Run: headless pygame with SDL's dummy video driver; simulated clock (each Clock.tick advances the game by its frame time, no real sleeping); random seed 0; keys injected as events and as key.get_pressed() state; no mouse input.
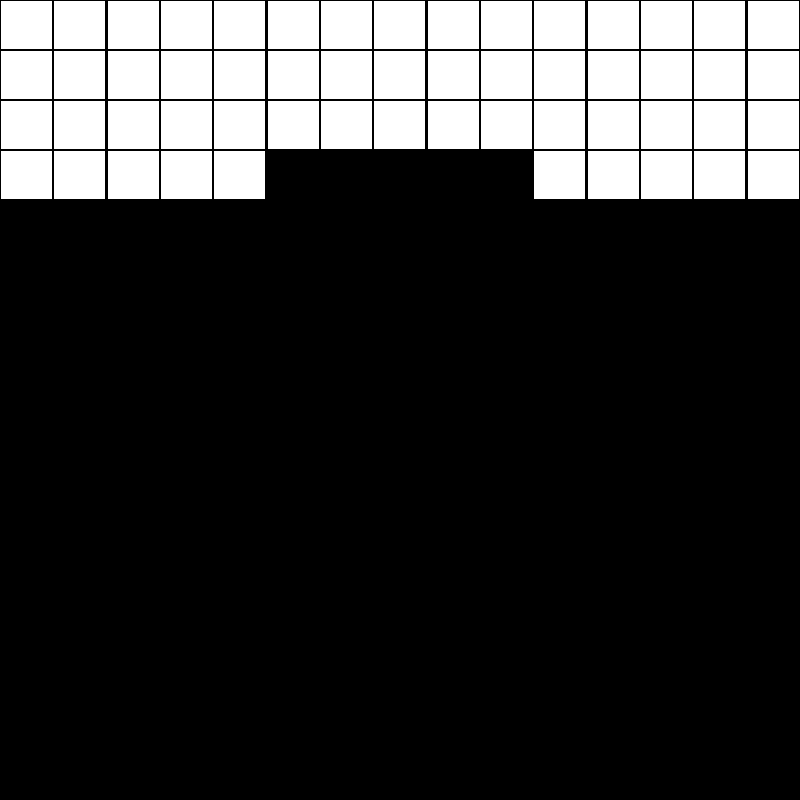
Frame 1 of 4 · flips 1–60 · no input
Frame 2 of 4 · flips 61–180 · tapped SPACE, RETURN · held RIGHT (→), D · screen unchanged from frame 1, image omitted
Frame 3 of 4 · flips 181–300 · held DOWN (↓), S · screen unchanged from frame 2, image omitted
Frame 4 of 4 · flips 301–420 · held LEFT (←), A, UP (↑), W · screen unchanged from frame 3, image omitted

The pygame program that drew these frames:

import pygame
from pygame import *

init()
display.set_caption("Zhaocanoid")
screen = display.set_mode((800,800))
clock = time.Clock()

shape = ['XXXXXXXXXXXXXXX',
         'XXXXXXXXXXXXXXX',
         'XXXXXXXXXXXXXXX',
         'XXXXX     XXXXX',
]

while True:
    for event in pygame.event.get():
        if event.type == QUIT:
            quit()
            exit()
            
    keys = key.get_pressed()
    screen.fill(('Black'))
    
    for row_index, row in enumerate(shape):
        for column_index, column in enumerate(row):
            width = 800/len(row)
            height = 200/len(shape)
            square = Surface((width - 2, height - 2))
            square.fill("White")
            square_rect = square.get_rect(topleft = (column_index * width + 1, row_index * height + 1))
            if column == "X":
                screen.blit(square, square_rect)

    display.update()
    clock.tick(60)
